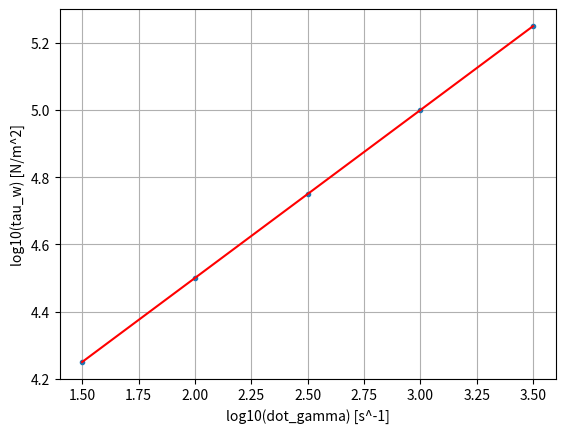

This chart was generated by the following Python code:
import numpy as np
import matplotlib.pyplot as plt
from scipy.stats import linregress

# constants
T = 2.4e2  # deg C
D = 2e-2  # m
R = D / 2
rho = 8e2  # kg/m^3
Q_mass = 0.1  # kg/s
Q = Q_mass / rho  # m^3/s

print(f'R = {R} m')
print(f'Q = {Q} m^3/s')

dot_gamma_w_newtonian = 4 * Q / (np.pi * R**3)

print(f'dot_gamma_w_newtonian = {dot_gamma_w_newtonian} s^-1')

# shear rate
dot_gamma = np.array([31.6, 100, 316, 1000, 3160])  # s^-1
log10_dot_gamma = np.log10(dot_gamma)

# shear force
tau_w = np.array([1.78e5, 3.16e5, 5.62e5, 1e6, 1.78e6])  # dyn/cm^2
tau_w = tau_w * 1e-1  # N/m^2
log10_tau_w = np.log10(tau_w)

# calculate non-newton index
slope, intercept, r_value, p_value, std_err = linregress(log10_dot_gamma, log10_tau_w)

n = slope
K = 10**intercept
print('n:', n)
print('K:', K)
print('r2 value:', r_value**2)


# plot
def plot():
    _x = np.linspace(min(log10_dot_gamma), max(log10_dot_gamma), 100)
    _y = slope * _x + intercept

    plt.figure()
    plt.plot(log10_dot_gamma, log10_tau_w, '.')
    plt.plot(_x, _y, 'r')
    plt.xlabel('log10(dot_gamma) [s^-1]')
    plt.ylabel('log10(tau_w) [N/m^2]')
    plt.grid()
    plt.show()
    return


plot()

dot_gamma_w_non_newtonian = (3 * n + 1) / (4 * n) * dot_gamma_w_newtonian

print(f'dot_gamma_w_non_newtonian = {dot_gamma_w_non_newtonian} s^-1')

tau_w_non_newtonian = K * dot_gamma_w_non_newtonian**n

print(f'tau_w_non_newtonian = {tau_w_non_newtonian} N/m^2')

eta = tau_w_non_newtonian / dot_gamma_w_non_newtonian

print(f'eta = {eta} Pa s')